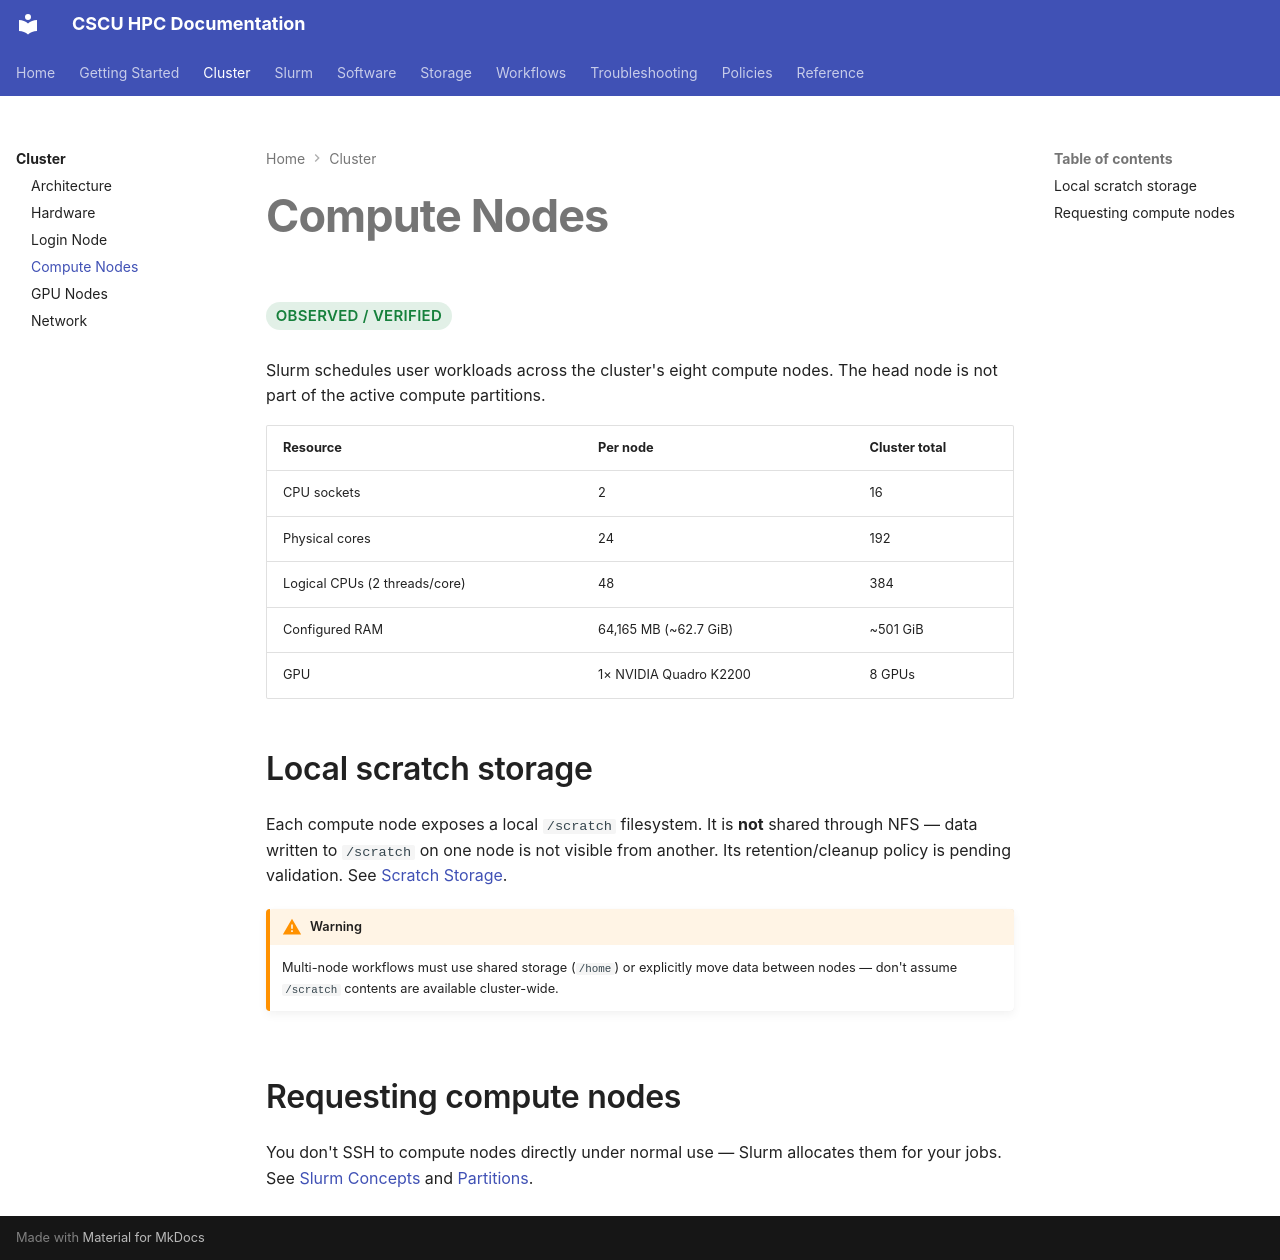

repository: Center-for-Quantum-and-Nanotechnology/HPC_Documentation · page: cluster/compute-nodes/index.html · generator: mkdocs

# Compute Nodes

<span class="hpc-status hpc-status--verified">Observed / Verified</span>

Slurm schedules user workloads across the cluster's eight compute nodes.
The head node is not part of the active compute partitions.

| Resource | Per node | Cluster total |
|---|---|---|
| CPU sockets | 2 | 16 |
| Physical cores | 24 | 192 |
| Logical CPUs (2 threads/core) | 48 | 384 |
| Configured RAM | 64,165 MB (~62.7 GiB) | ~501 GiB |
| GPU | 1× NVIDIA Quadro K2200 | 8 GPUs |

## Local scratch storage

Each compute node exposes a local `/scratch` filesystem. It is **not**
shared through NFS — data written to `/scratch` on one node is not
visible from another. Its retention/cleanup policy is pending validation. See
[Scratch Storage](../storage/scratch.md).

!!! warning
    Multi-node workflows must use shared storage (`/home`) or explicitly
    move data between nodes — don't assume `/scratch` contents are
    available cluster-wide.

## Requesting compute nodes

You don't SSH to compute nodes directly under normal use — Slurm
allocates them for your jobs. See [Slurm Concepts](../slurm/concepts.md)
and [Partitions](../slurm/partitions.md).
